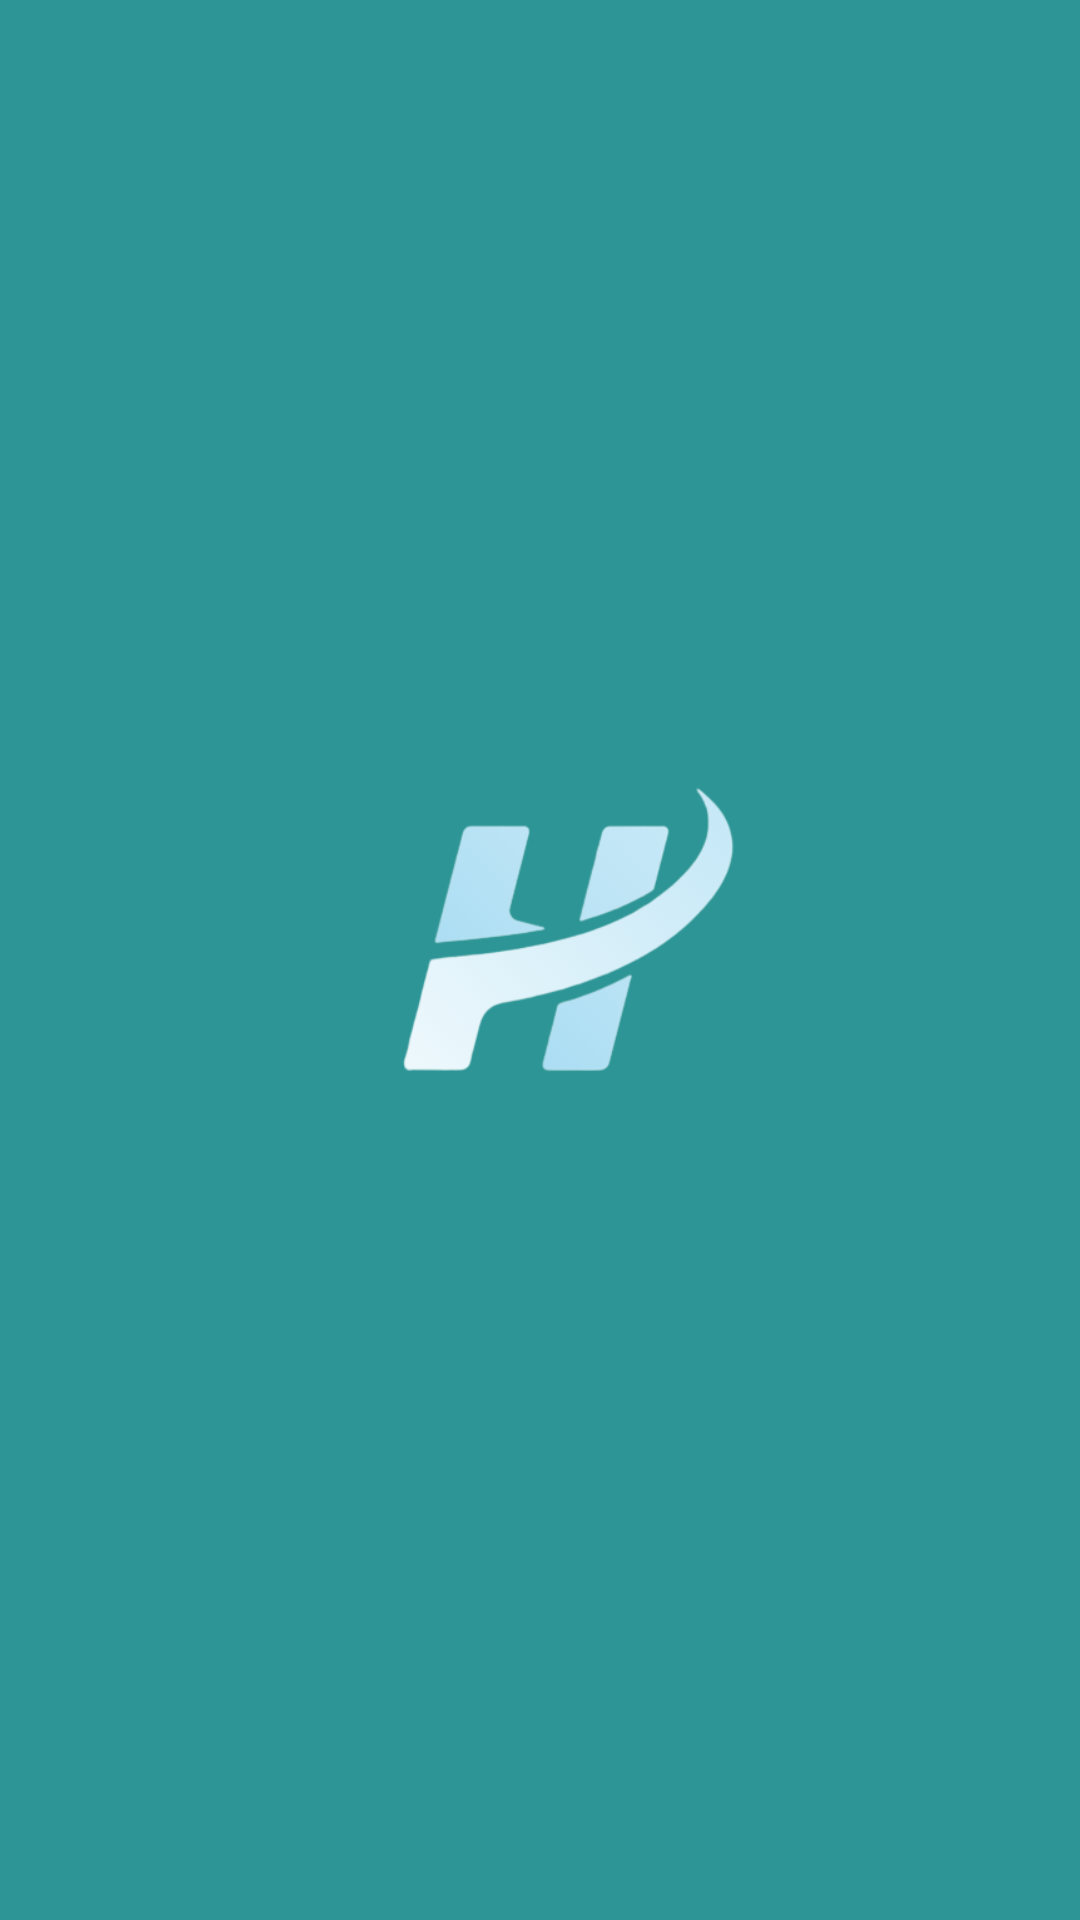

Android layout source for this screen:
<!-- AndroidManifest.xml: application theme Theme.Halitra -->
<!-- res/layout/activity_splash_screen.xml -->
<?xml version="1.0" encoding="utf-8"?>
<androidx.constraintlayout.widget.ConstraintLayout xmlns:android="http://schemas.android.com/apk/res/android"
    xmlns:app="http://schemas.android.com/apk/res-auto"
    xmlns:tools="http://schemas.android.com/tools"
    android:layout_width="match_parent"
    android:layout_height="match_parent"
    tools:context=".ui.splashscreen.SplashScreen"
    android:background="@color/primaryColor">

    <ImageView
        android:layout_width="200dp"
        android:layout_height="200dp"
        app:layout_constraintBottom_toBottomOf="parent"
        app:layout_constraintEnd_toEndOf="parent"
        app:layout_constraintStart_toStartOf="parent"
        app:layout_constraintTop_toTopOf="parent"
        app:srcCompat="@drawable/iconhalitra" />
</androidx.constraintlayout.widget.ConstraintLayout>
<!-- resources referenced by this layout -->
<resources>
  <color name="primaryColor">#2D9596</color>
  <!-- drawable iconhalitra: png bitmap (drawable, 36029 bytes) -->
  <style name="Theme.Halitra" parent="Base.Theme.Halitra" />
  <style name="Base.Theme.Halitra" parent="Theme.Material3.DayNight.NoActionBar">
          
          
      </style>
</resources>
